Photos from the image-classification dataset "dataset" in the GitHub repository adhwaithachu/fake_currency_detection. Its 2 classes are: fake, genuine.

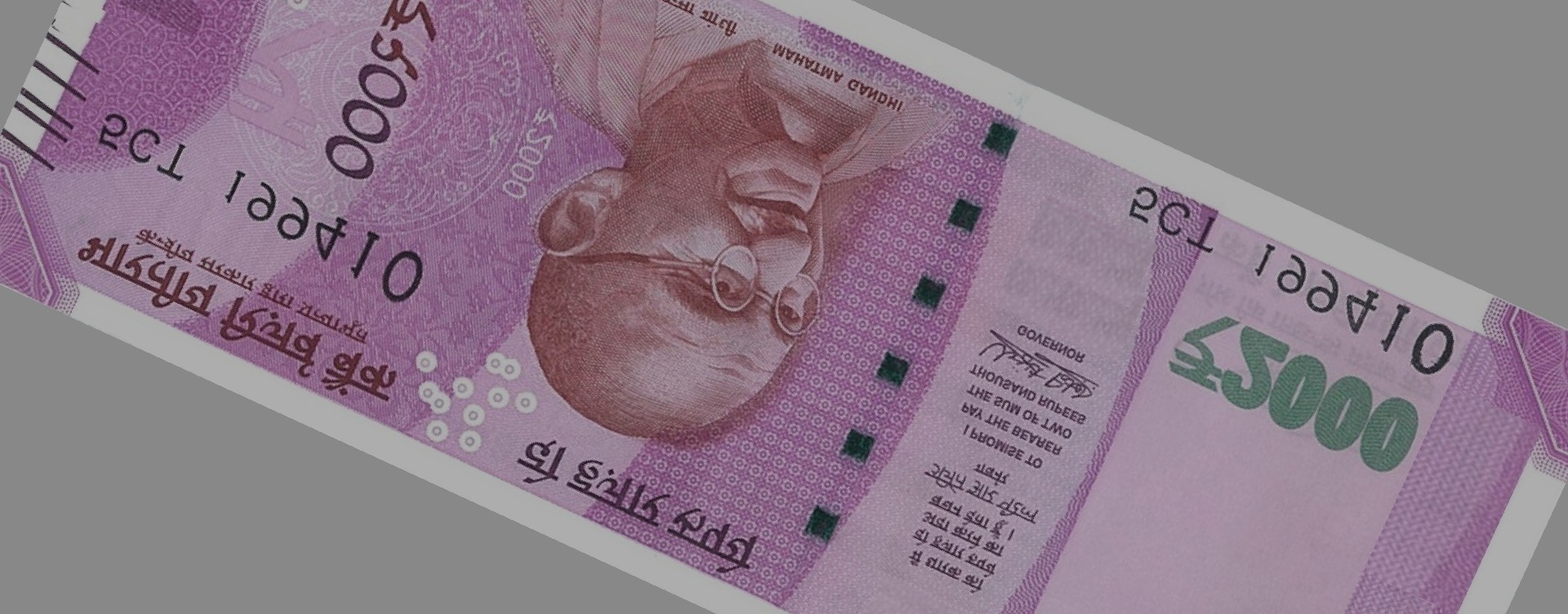
Label: fake

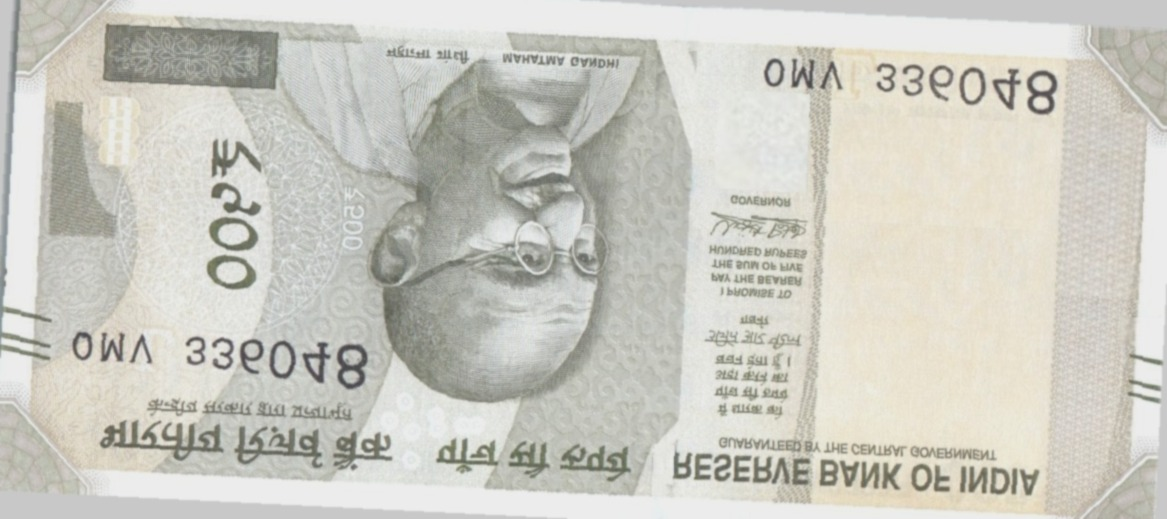
Label: fake

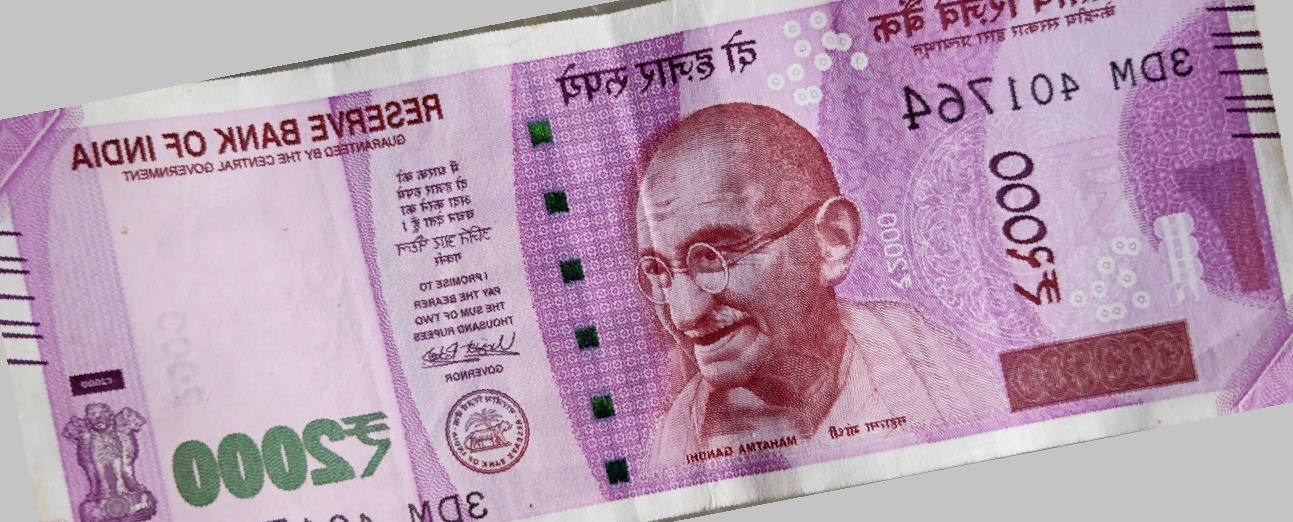
Label: genuine

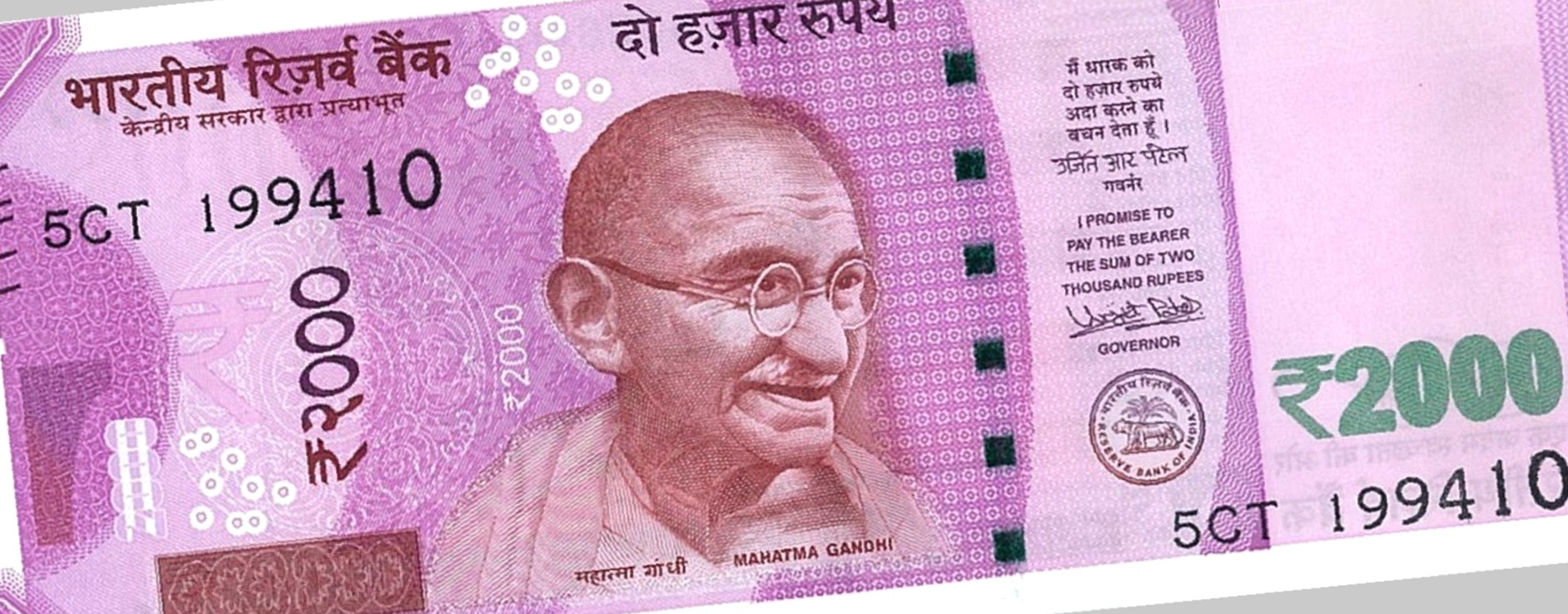
Label: fake

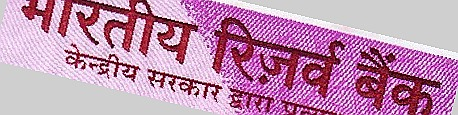
Label: genuine

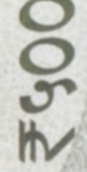
Label: genuine
